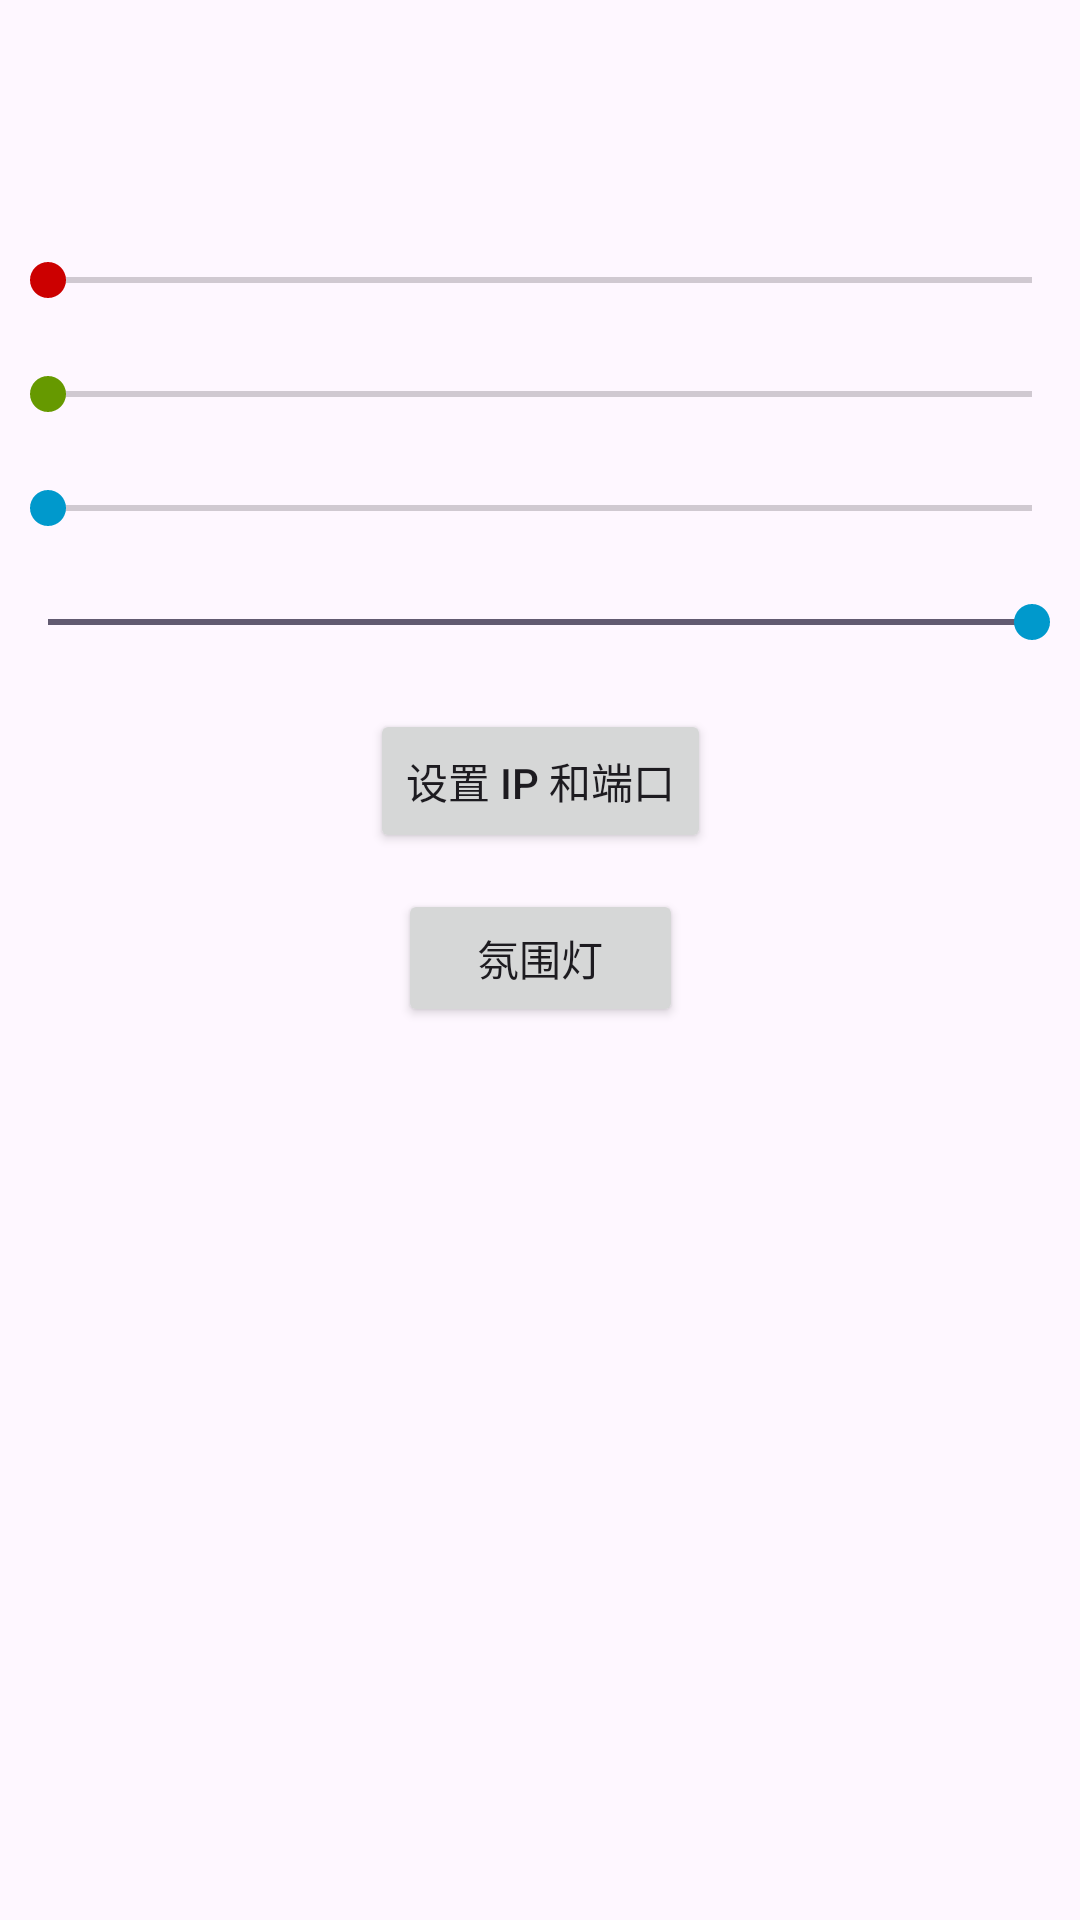

Reconstruct the res/layout file that produces this screen, plus the resources it refers to.
<!-- AndroidManifest.xml: application theme Theme.ColorLED -->
<!-- res/layout/activity_main.xml -->
<androidx.constraintlayout.widget.ConstraintLayout xmlns:android="http://schemas.android.com/apk/res/android"
    xmlns:app="http://schemas.android.com/apk/res-auto"
    xmlns:tools="http://schemas.android.com/tools"
    android:layout_width="match_parent"
    android:layout_height="match_parent"
    tools:context=".MainActivity">

    <TextView
        android:id="@+id/colorPreview"
        android:layout_width="95dp"
        android:layout_height="96dp"
        android:layout_marginTop="50dp"
        android:layout_marginBottom="50dp"
        android:background="#FFFFFF"
        android:clipToOutline="true"
        android:outlineProvider="background"
        app:layout_constraintBottom_toTopOf="@+id/redSeekBar"
        app:layout_constraintEnd_toEndOf="parent"
        app:layout_constraintStart_toStartOf="parent"
        app:layout_constraintTop_toTopOf="parent" />

    <SeekBar
        android:id="@+id/redSeekBar"
        android:layout_width="0dp"
        android:layout_height="wrap_content"
        android:layout_marginBottom="20dp"
        android:max="255"
        android:progress="0"
        android:thumbTint="@android:color/holo_red_dark"
        app:layout_constraintBottom_toTopOf="@+id/greenSeekBar"
        app:layout_constraintEnd_toEndOf="parent"
        app:layout_constraintStart_toStartOf="parent" />

    <SeekBar
        android:id="@+id/greenSeekBar"
        android:layout_width="0dp"
        android:layout_height="wrap_content"
        android:layout_marginBottom="20dp"
        android:max="255"
        android:progress="0"
        android:thumbTint="@android:color/holo_green_dark"
        app:layout_constraintBottom_toTopOf="@+id/blueSeekBar"
        app:layout_constraintEnd_toEndOf="parent"
        app:layout_constraintStart_toStartOf="parent" />

    <SeekBar
        android:id="@+id/blueSeekBar"
        android:layout_width="0dp"
        android:layout_height="wrap_content"
        android:layout_marginBottom="20dp"
        android:max="255"
        android:progress="0"
        android:thumbTint="@android:color/holo_blue_dark"
        app:layout_constraintBottom_toTopOf="@+id/brightnessSeekBar"
        app:layout_constraintEnd_toEndOf="parent"
        app:layout_constraintStart_toStartOf="parent" />

    <SeekBar
        android:id="@+id/brightnessSeekBar"
        android:layout_width="0dp"
        android:layout_height="wrap_content"
        android:layout_marginBottom="20dp"
        android:max="255"
        android:progress="255"
        android:thumbTint="@android:color/holo_blue_dark"
        app:layout_constraintBottom_toTopOf="@+id/openSettingsButton"
        app:layout_constraintEnd_toEndOf="parent"
        app:layout_constraintHorizontal_bias="1.0"
        app:layout_constraintStart_toStartOf="parent" />

    <Button
        android:id="@+id/openSettingsButton"
        android:layout_width="wrap_content"
        android:layout_height="wrap_content"
        android:layout_marginBottom="12dp"
        android:text="设置 IP 和端口"
        app:layout_constraintBottom_toTopOf="@+id/breathingLightButton"
        app:layout_constraintEnd_toEndOf="parent"
        app:layout_constraintStart_toStartOf="parent" />

    <Button
        android:id="@+id/breathingLightButton"
        android:layout_width="95dp"
        android:layout_height="46dp"
        android:text="氛围灯"
        app:layout_constraintBottom_toBottomOf="parent"
        app:layout_constraintEnd_toEndOf="parent"
        app:layout_constraintStart_toStartOf="parent"
        app:layout_constraintTop_toTopOf="parent"
        app:layout_constraintVertical_bias="0.499" />


</androidx.constraintlayout.widget.ConstraintLayout>
<!-- resources referenced by this layout -->
<resources>
  <style name="Theme.ColorLED" parent="Base.Theme.ColorLED" />
  <style name="Base.Theme.ColorLED" parent="Theme.Material3.DayNight.NoActionBar">
          
          
      </style>
</resources>
